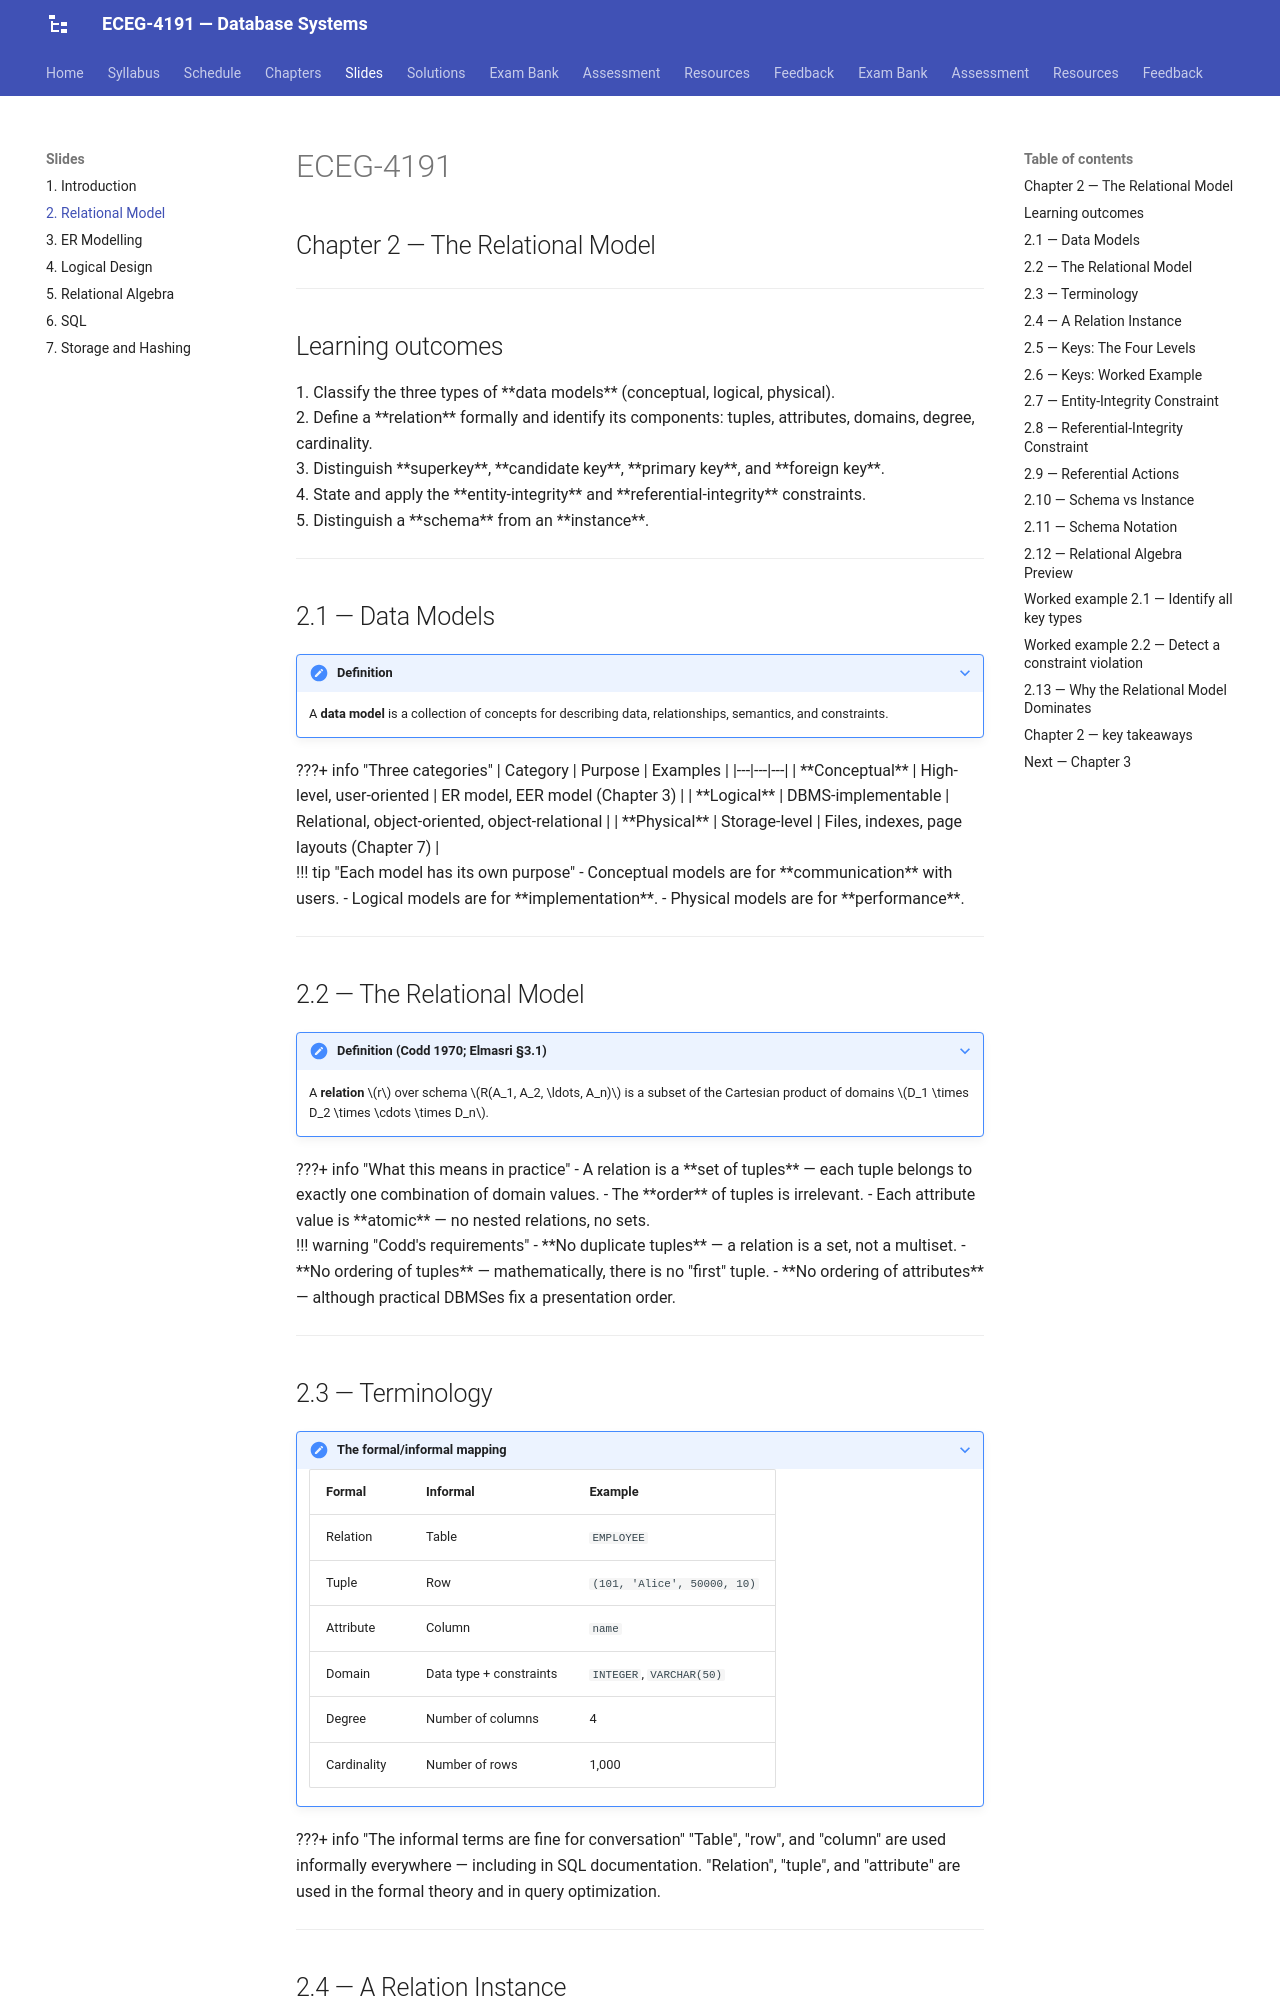

repository: Tesfamichael-G/ECEG-4191-Database-Systems · page: slides/02-relational-model/index.html · generator: mkdocs

---
revealjs:
  mode: diapo
  highlight:
    light: vs
    dark:  vs2015
  autoAnimate:  true
  autoAnimateDuration: 1.0
  transition: slide
  transitionSpeed: default
  js: assets/lecture-02.js

---

# ECEG-4191

## Chapter 2 — The Relational Model

---

## Learning outcomes

<div class="fragment">

1. Classify the three types of **data models** (conceptual, logical, physical).

</div>

<div class="fragment">

2. Define a **relation** formally and identify its components: tuples, attributes, domains, degree, cardinality.

</div>

<div class="fragment">

3. Distinguish **superkey**, **candidate key**, **primary key**, and **foreign key**.

</div>

<div class="fragment">

4. State and apply the **entity-integrity** and **referential-integrity** constraints.

</div>

<div class="fragment">

5. Distinguish a **schema** from an **instance**.

</div>

---

## 2.1 — Data Models

???+ note "Definition"
    A **data model** is a collection of concepts for describing data, relationships, semantics, and constraints.

<div class="fragment">

???+ info "Three categories"
    | Category | Purpose | Examples |
    |---|---|---|
    | **Conceptual** | High-level, user-oriented | ER model, EER model (Chapter 3) |
    | **Logical** | DBMS-implementable | Relational, object-oriented, object-relational |
    | **Physical** | Storage-level | Files, indexes, page layouts (Chapter 7) |

</div>

<div class="fragment">

!!! tip "Each model has its own purpose"
    - Conceptual models are for **communication** with users.
    - Logical models are for **implementation**.
    - Physical models are for **performance**.

</div>

---

## 2.2 — The Relational Model

???+ note "Definition (Codd 1970; Elmasri §3.1)"
    A **relation** $r$ over schema $R(A_1, A_2, \ldots, A_n)$ is a subset of the Cartesian product of domains $D_1 \times D_2 \times \cdots \times D_n$.

<div class="fragment">

???+ info "What this means in practice"
    - A relation is a **set of tuples** — each tuple belongs to exactly one combination of domain values.
    - The **order** of tuples is irrelevant.
    - Each attribute value is **atomic** — no nested relations, no sets.

</div>

<div class="fragment">

!!! warning "Codd's requirements"
    - **No duplicate tuples** — a relation is a set, not a multiset.
    - **No ordering of tuples** — mathematically, there is no "first" tuple.
    - **No ordering of attributes** — although practical DBMSes fix a presentation order.

</div>

---

## 2.3 — Terminology

???+ note "The formal/informal mapping"
    | Formal | Informal | Example |
    |---|---|---|
    | Relation | Table | `EMPLOYEE` |
    | Tuple | Row | `(101, 'Alice', 50000, 10)` |
    | Attribute | Column | `name` |
    | Domain | Data type + constraints | `INTEGER`, `VARCHAR(50)` |
    | Degree | Number of columns | 4 |
    | Cardinality | Number of rows | 1,000 |

<div class="fragment">

???+ info "The informal terms are fine for conversation"
    "Table", "row", and "column" are used informally everywhere — including in SQL documentation. "Relation", "tuple", and "attribute" are used in the formal theory and in query optimization.

</div>

---
